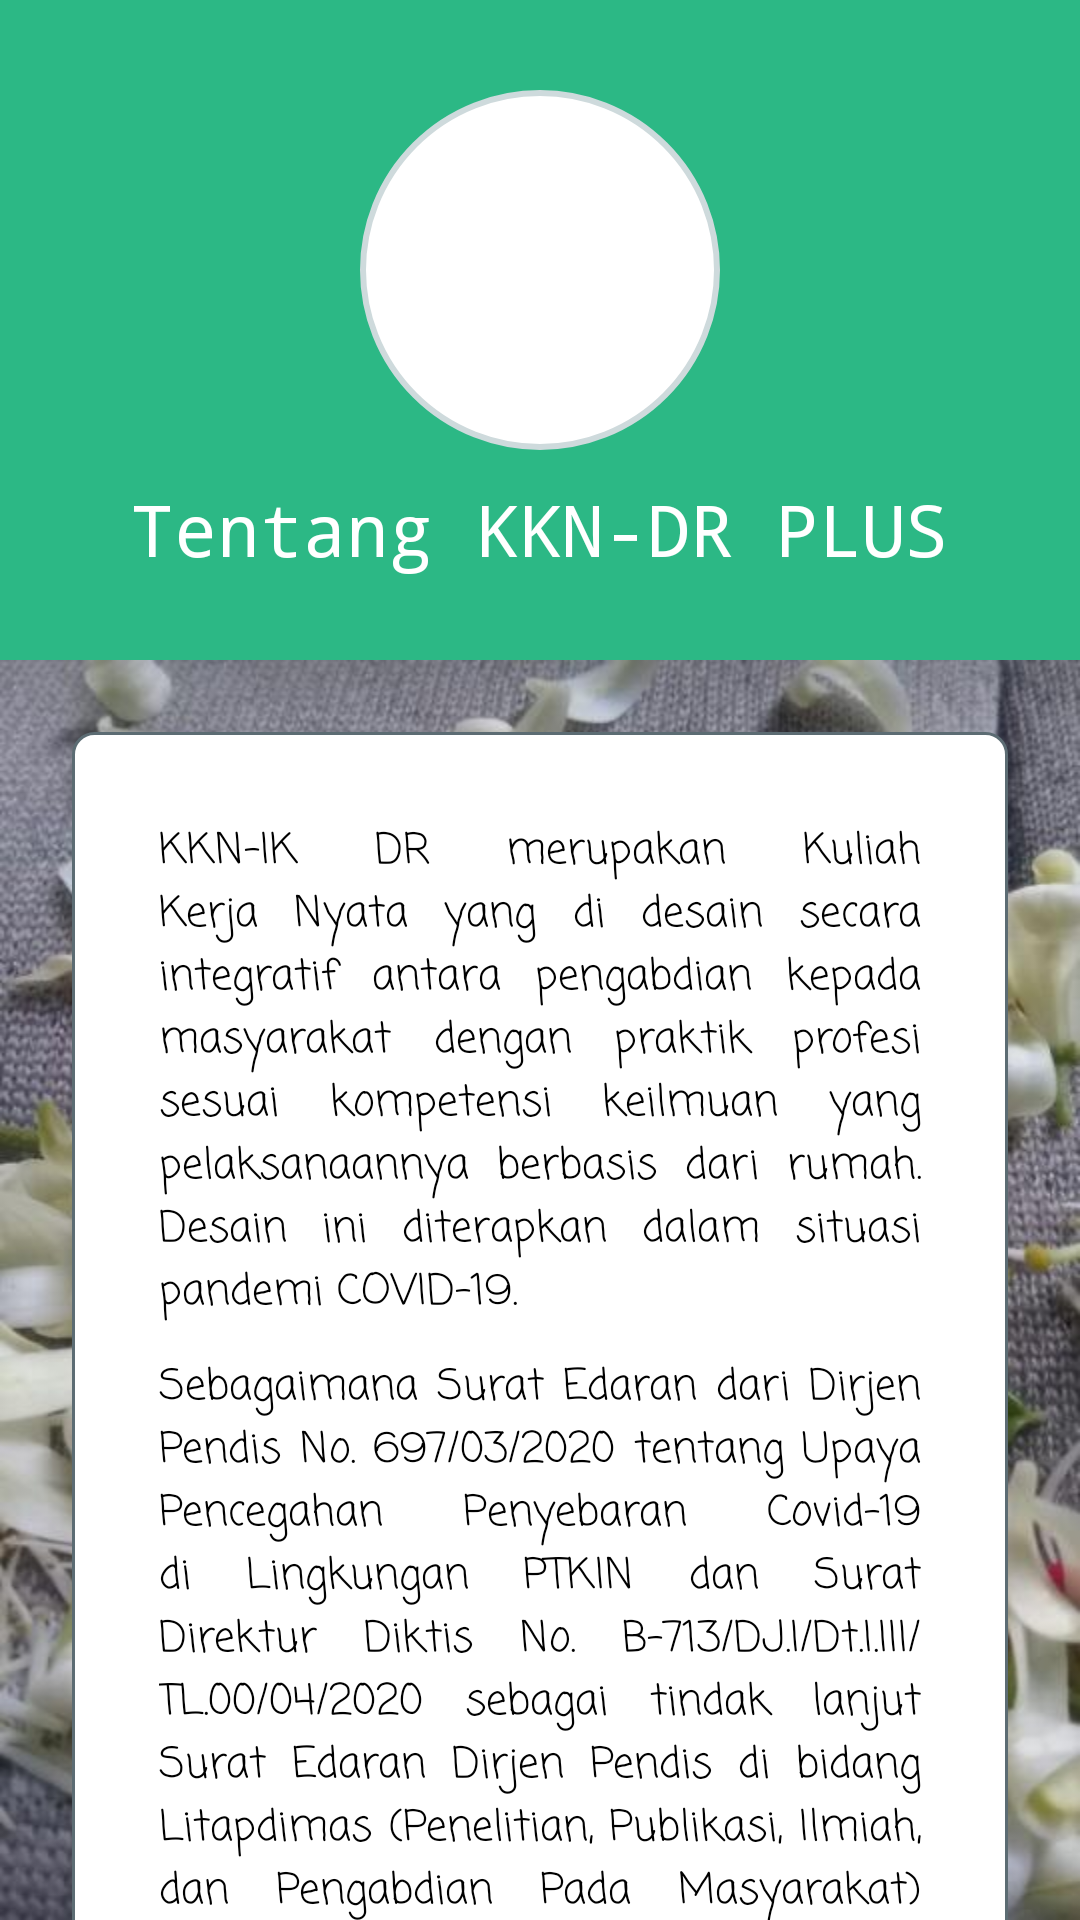

Write the Android layout XML for this screen, with the resource values it uses.
<!-- AndroidManifest.xml: application theme AppTheme -->
<!-- res/layout/activity_kkn.xml -->
<?xml version="1.0" encoding="utf-8"?>
<RelativeLayout xmlns:android="http://schemas.android.com/apk/res/android"
    xmlns:app="http://schemas.android.com/apk/res-auto"
    xmlns:tools="http://schemas.android.com/tools"
    android:layout_width="match_parent"
    android:layout_height="match_parent"
    android:background="#EEF0F1"
    tools:context=".Kkn">

    <RelativeLayout
        android:id="@+id/rl"
        android:layout_width="match_parent"
        android:layout_height="220sp"
        android:background="@color/hijau_kkn">
        <ImageView
            android:id="@+id/imgapp"
            android:layout_width="120sp"
            android:layout_height="120sp"
            android:src="@drawable/kkn1"
            android:layout_marginTop="30sp"
            android:layout_centerHorizontal="true"
            android:background="@drawable/radius_oval"
            ></ImageView>
        <TextView
            android:layout_width="wrap_content"
            android:layout_height="wrap_content"
            android:text="Tentang KKN-DR PLUS"
            android:layout_below="@+id/imgapp"
            android:layout_centerHorizontal="true"
            android:textColor="#fff"
            android:textSize="24sp"
            android:fontFamily="monospace"
            android:layout_marginTop="10sp"></TextView>
    </RelativeLayout>
    <androidx.core.widget.NestedScrollView
        android:layout_width="match_parent"
        android:layout_height="match_parent"
        android:background="@drawable/bg_am"
        android:layout_below="@id/rl">
        <LinearLayout
            android:layout_width="match_parent"
            android:layout_height="wrap_content"
            android:layout_marginTop="24sp"
            android:layout_marginLeft="24sp"
            android:layout_marginBottom="10sp"
            android:layout_marginRight="24sp"
            android:background="@drawable/radius_panel_menu1"
            android:orientation="vertical">
            <TextView
                android:layout_marginTop="24sp"
                android:layout_width="match_parent"
                android:layout_height="wrap_content"
                android:layout_marginLeft="24sp"
                android:layout_marginRight="24sp"
                android:textColor="#000"
                android:justificationMode="inter_word"
                android:fontFamily="casual"
                android:text="@string/kkn1">
            </TextView>
            <TextView
                android:layout_marginTop="10sp"
                android:justificationMode="inter_word"
                android:layout_width="match_parent"
                android:layout_height="wrap_content"
                android:layout_marginLeft="24sp"
                android:layout_marginRight="24sp"
                android:textColor="#000"
                android:fontFamily="casual"
                android:text="@string/kkn2"></TextView>
            <TextView
                android:layout_marginTop="10sp"
                android:justificationMode="inter_word"
                android:layout_width="match_parent"
                android:layout_height="wrap_content"
                android:layout_marginLeft="24sp"
                android:layout_marginRight="24sp"
                android:textColor="#000"
                android:fontFamily="casual"
                android:layout_marginBottom="24sp"
                android:text="@string/kkn3">
            </TextView>
        </LinearLayout>
    </androidx.core.widget.NestedScrollView>
</RelativeLayout>
<!-- resources referenced by this layout -->
<resources>
  <color name="hijau_kkn">#2CB885</color>
  <!-- drawable bg_am: jpeg bitmap (drawable-v24, 60620 bytes) -->
  <!-- drawable kkn1: png bitmap (mipmap-xhdpi, 212061 bytes) -->
  <!-- drawable radius_oval (drawable) -->
  <?xml version="1.0" encoding="utf-8"?>
  <shape xmlns:android="http://schemas.android.com/apk/res/android"
      android:shape="oval">
      <solid
          android:color="#fff">
      </solid>
      <stroke
          android:width="2sp"
          android:color="#CEDADC">
      </stroke>
      <padding
          android:left="5sp"
          android:top="5sp"
          android:bottom="5sp"
          android:right="5sp">
      </padding>
      <corners
          android:radius="11sp">
      </corners>
  
  </shape>
  <!-- drawable radius_panel_menu1 (drawable) -->
  <?xml version="1.0" encoding="utf-8"?>
  <shape xmlns:android="http://schemas.android.com/apk/res/android"
      android:shape="rectangle">
      <solid
          android:color="#fff">
      </solid>
      <stroke
          android:width="1sp"
          android:color="#5C6C73">
      </stroke>
      <padding
          android:left="5sp"
          android:top="5sp"
          android:bottom="5sp"
          android:right="5sp">
      </padding>
      <corners
          android:radius="7sp">
      </corners>
  
  </shape>
  <string name="kkn1">KKN-IK DR merupakan Kuliah Kerja Nyata yang di desain secara integratif antara pengabdian kepada masyarakat dengan praktik profesi sesuai kompetensi keilmuan yang pelaksanaannya berbasis dari rumah. Desain ini diterapkan dalam situasi pandemi COVID-19.</string>
  <string name="kkn2">Sebagaimana Surat Edaran dari Dirjen Pendis No. 697/03/2020 tentang Upaya Pencegahan Penyebaran Covid-19 di Lingkungan PTKIN dan Surat Direktur Diktis No. B-713/DJ.I/Dt.I.III/TL.00/04/2020 sebagai tindak lanjut Surat Edaran Dirjen Pendis di bidang Litapdimas (Penelitian, Publikasi, Ilmiah, dan Pengabdian Pada Masyarakat) mewajibkan seluruh Perguruan Tinggi Keagamaan Islam baik Swasta maupun Negeri untuk menyelenggarakan Kuliah Kerja Nyata berbasis online atau KKN-IK DR.</string>
  <string name="kkn3">KKN IK DR 2020 ini, mahasiswa dituntut berkarya sekreatif mungkin dengan memanfaatkan teknologi dan media sosial yang ada. Mampu memanfaatkan platform media yang sudah tersedia banyak seperti aplikasi google meet, zoom cloud meeting, instagram, facebook, youtube dan lainnya. Seperti membuat contens creative, flyer atau meme, video-video unik lalu di apload ke internet. Akhirnya KKN tahun ini dengan susana yang berbeda ini menjadikan tantangan seru tersendiri bagi mahasiswa supaya selalu melek teknologi.</string>
  <style name="AppTheme" parent="Theme.AppCompat.Light.NoActionBar">
          
          <item name="colorPrimary">@color/hijau_uin</item>
          <item name="colorPrimaryDark">@color/hijau_uin</item>
          <item name="colorAccent">@color/colorAccent</item>
      </style>
  <color name="hijau_uin">#308825</color>
  <color name="colorAccent">#03DAC5</color>
</resources>
